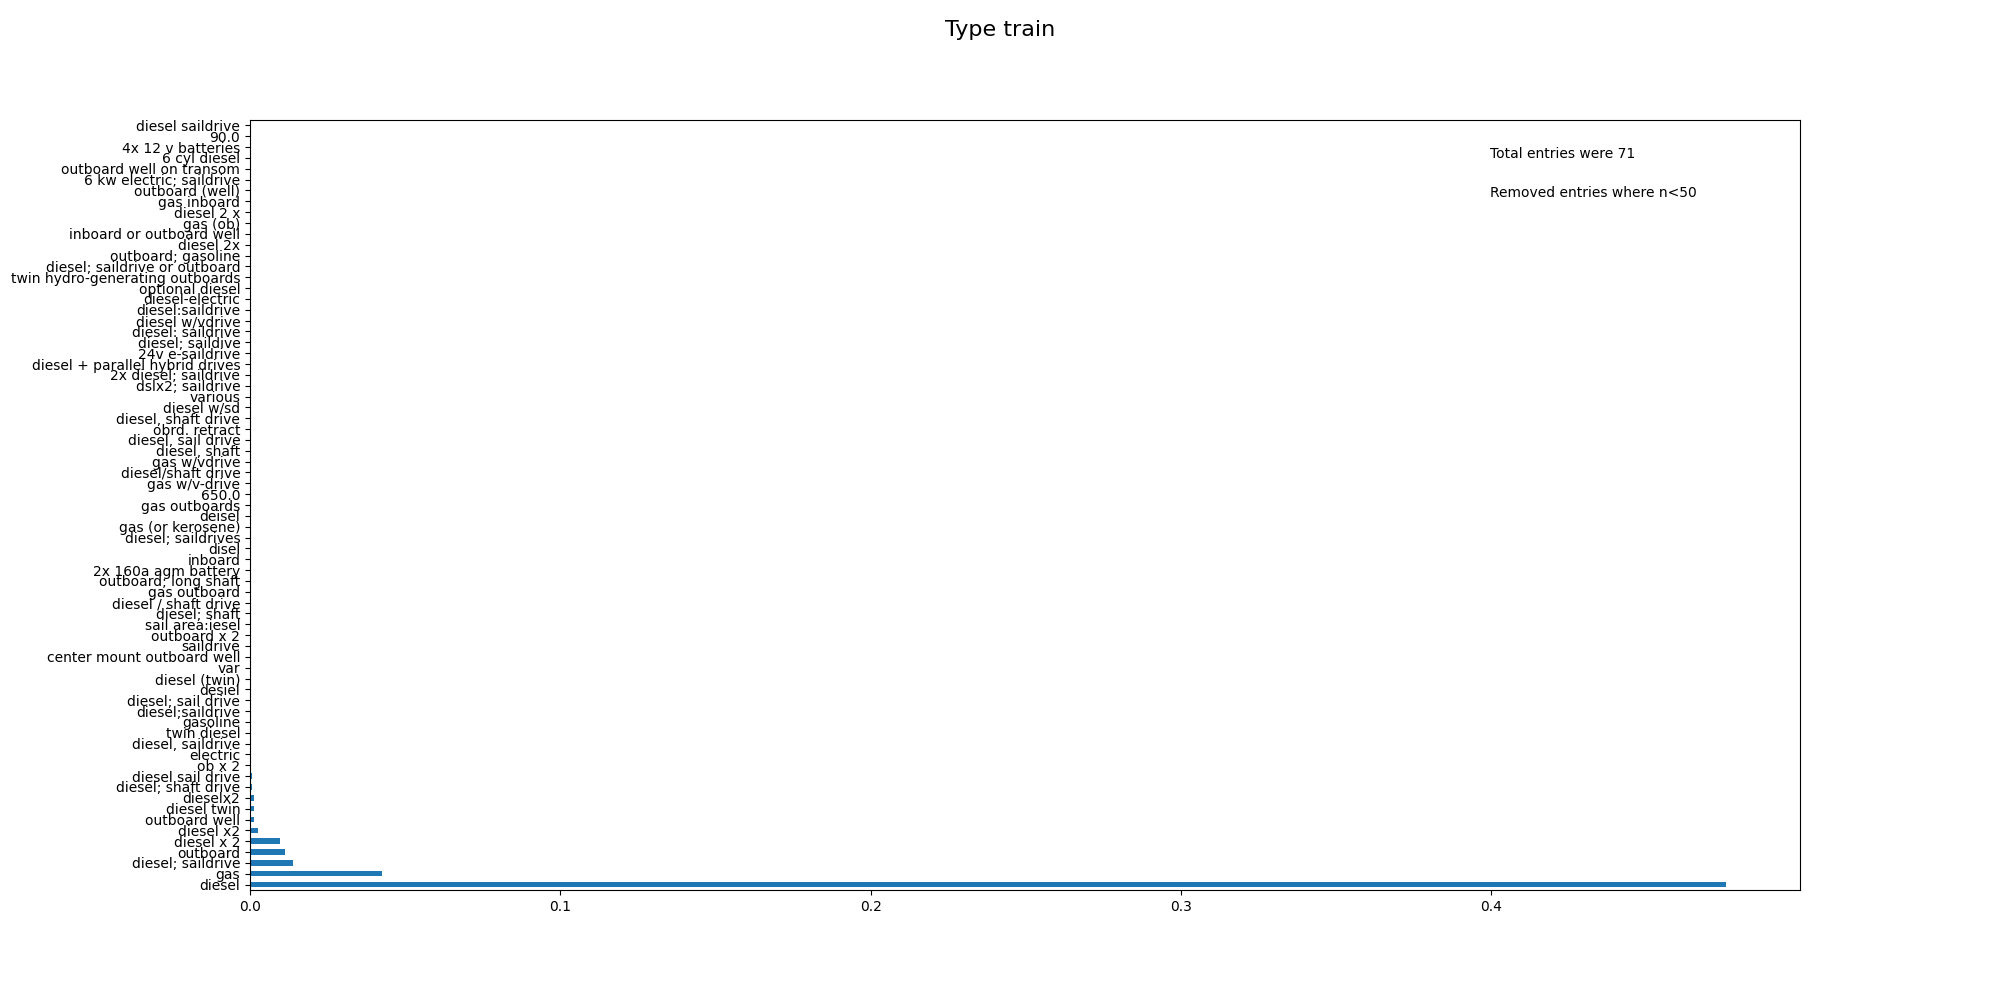

Data behind this chart, as committed beside it:
, Type
diesel, 0.4757
gas, 0.04264
diesel; saildrive, 0.01382
outboard, 0.01131
diesel x 2, 0.009647
diesel x2, 0.00262
outboard well, 0.00131
diesel twin, 0.001191
dieselx2, 0.001191
diesel; shaft drive, 0.0007146
diesel sail drive, 0.0005955
ob x 2, 0.0004764
electric, 0.0004764
diesel, saildrive, 0.0004764
twin diesel, 0.0004764
gasoline, 0.0003573
diesel;saildrive, 0.0003573
diesel; sail drive, 0.0003573
desiel, 0.0003573
diesel (twin), 0.0002382
var, 0.0002382
center mount outboard well, 0.0002382
saildrive, 0.0002382
outboard x 2, 0.0002382
sail area:iesel, 0.0002382
diesel; shaft, 0.0002382
diesel / shaft drive, 0.0002382
gas outboard, 0.0002382
outboard; long shaft, 0.0002382
2x 160a agm battery, 0.0002382
inboard, 0.0002382
disel, 0.0002382
diesel; saildrives, 0.0002382
gas (or kerosene), 0.0002382
deisel, 0.0002382
gas outboards, 0.0002382
650.0, 0.0002382
gas w/v-drive, 0.0002382
diesel/shaft drive, 0.0002382
gas w/vdrive, 0.0002382
diesel, shaft, 0.0002382
diesel, sail drive, 0.0001191
obrd. retract, 0.0001191
diesel, shaft drive, 0.0001191
diesel w/sd, 0.0001191
various, 0.0001191
dslx2; saildrive, 0.0001191
2x diesel; saildrive, 0.0001191
diesel + parallel hybrid drives, 0.0001191
24v e-saildrive, 0.0001191
diesel; saildive, 0.0001191
diesel: saildrive, 0.0001191
diesel w/vdrive, 0.0001191
diesel:saildrive, 0.0001191
diesel-electric, 0.0001191
optional diesel, 0.0001191
twin hydro-generating outboards, 0.0001191
diesel; saildrive or outboard, 0.0001191
outboard; gasoline, 0.0001191
diesel 2x, 0.0001191
... 11 more rows
